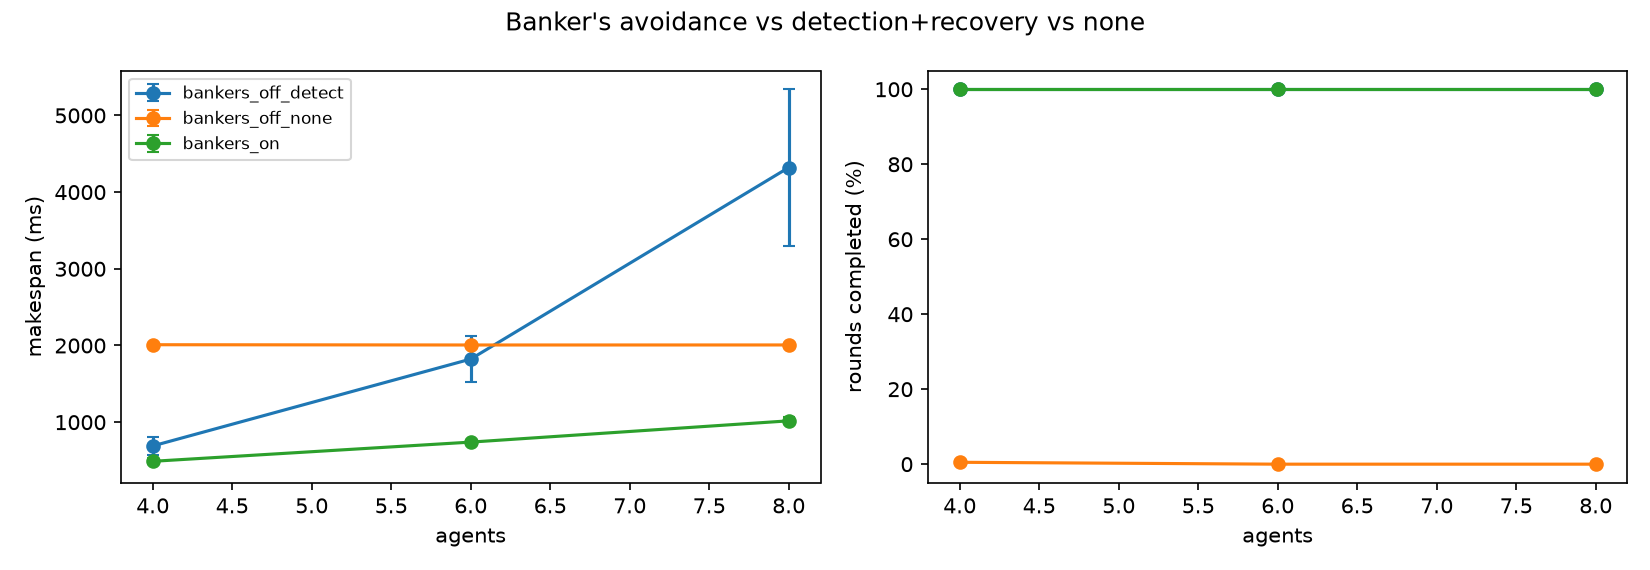

The table this chart was drawn from, first rows:
mode, seed, n_agents, k_claim, capacity, rounds, makespan_ms, completed_rounds, expected_rounds, stalled, deadlocks_detected, victims_killed, restarts, refused_grants, throughput_rounds_per_s
bankers_on, 0, 4, 3, 6, 5, 542.0, 20, 20, False, 0, 0, 0, 541, 36.9
bankers_on, 1, 4, 3, 6, 5, 505.5, 20, 20, False, 0, 0, 0, 525, 39.56
bankers_on, 2, 4, 3, 6, 5, 535.1, 20, 20, False, 0, 0, 0, 550, 37.38
bankers_on, 3, 4, 3, 6, 5, 427.3, 20, 20, False, 0, 0, 0, 349, 46.8
bankers_on, 4, 4, 3, 6, 5, 505.3, 20, 20, False, 0, 0, 0, 491, 39.58
bankers_on, 5, 4, 3, 6, 5, 488.6, 20, 20, False, 0, 0, 0, 421, 40.93
bankers_on, 6, 4, 3, 6, 5, 498.3, 20, 20, False, 0, 0, 0, 533, 40.14
bankers_on, 7, 4, 3, 6, 5, 485.5, 20, 20, False, 0, 0, 0, 449, 41.19
bankers_on, 8, 4, 3, 6, 5, 434.4, 20, 20, False, 0, 0, 0, 374, 46.04
bankers_on, 9, 4, 3, 6, 5, 476.3, 20, 20, False, 0, 0, 0, 441, 41.99
bankers_off_detect, 0, 4, 3, 6, 5, 615.9, 20, 20, False, 10, 10, 10, 648, 32.47
bankers_off_detect, 1, 4, 3, 6, 5, 688.2, 20, 20, False, 10, 10, 10, 775, 29.06
bankers_off_detect, 2, 4, 3, 6, 5, 630.5, 20, 20, False, 10, 10, 10, 717, 31.72
bankers_off_detect, 3, 4, 3, 6, 5, 873.8, 20, 20, False, 13, 13, 13, 1043, 22.89
bankers_off_detect, 4, 4, 3, 6, 5, 707.4, 20, 20, False, 12, 12, 12, 798, 28.27
bankers_off_detect, 5, 4, 3, 6, 5, 622.6, 20, 20, False, 10, 10, 10, 719, 32.13
bankers_off_detect, 6, 4, 3, 6, 5, 664.4, 20, 20, False, 9, 9, 9, 735, 30.1
bankers_off_detect, 7, 4, 3, 6, 5, 906.7, 20, 20, False, 14, 14, 14, 1115, 22.06
bankers_off_detect, 8, 4, 3, 6, 5, 601.0, 20, 20, False, 9, 9, 9, 666, 33.28
bankers_off_detect, 9, 4, 3, 6, 5, 593.0, 20, 20, False, 9, 9, 9, 646, 33.73
bankers_off_none, 0, 4, 3, 6, 5, 2011, 0, 20, True, 0, 0, 0, 3525, 0.0
bankers_off_none, 1, 4, 3, 6, 5, 2004, 0, 20, True, 0, 0, 0, 3564, 0.0
bankers_off_none, 2, 4, 3, 6, 5, 2006, 0, 20, True, 0, 0, 0, 3604, 0.0
bankers_off_none, 3, 4, 3, 6, 5, 2006, 0, 20, True, 0, 0, 0, 3548, 0.0
bankers_off_none, 4, 4, 3, 6, 5, 2006, 0, 20, True, 0, 0, 0, 3513, 0.0
bankers_off_none, 5, 4, 3, 6, 5, 2008, 0, 20, True, 0, 0, 0, 3666, 0.0
bankers_off_none, 6, 4, 3, 6, 5, 2008, 0, 20, True, 0, 0, 0, 3529, 0.0
bankers_off_none, 7, 4, 3, 6, 5, 2006, 0, 20, True, 0, 0, 0, 3565, 0.0
bankers_off_none, 8, 4, 3, 6, 5, 2010, 0, 20, True, 0, 0, 0, 3591, 0.0
bankers_off_none, 9, 4, 3, 6, 5, 2036, 1, 20, True, 0, 0, 0, 3586, 0.49
bankers_on, 0, 6, 3, 6, 5, 773.0, 30, 30, False, 0, 0, 0, 1202, 38.81
bankers_on, 1, 6, 3, 6, 5, 745.9, 30, 30, False, 0, 0, 0, 1091, 40.22
bankers_on, 2, 6, 3, 6, 5, 787.2, 30, 30, False, 0, 0, 0, 1219, 38.11
bankers_on, 3, 6, 3, 6, 5, 722.6, 30, 30, False, 0, 0, 0, 1176, 41.52
bankers_on, 4, 6, 3, 6, 5, 723.8, 30, 30, False, 0, 0, 0, 1122, 41.45
bankers_on, 5, 6, 3, 6, 5, 716.1, 30, 30, False, 0, 0, 0, 1049, 41.9
bankers_on, 6, 6, 3, 6, 5, 760.0, 30, 30, False, 0, 0, 0, 1121, 39.48
bankers_on, 7, 6, 3, 6, 5, 721.0, 30, 30, False, 0, 0, 0, 1030, 41.61
bankers_on, 8, 6, 3, 6, 5, 696.0, 30, 30, False, 0, 0, 0, 1014, 43.1
bankers_on, 9, 6, 3, 6, 5, 756.3, 30, 30, False, 0, 0, 0, 1157, 39.67
bankers_off_detect, 0, 6, 3, 6, 5, 1537, 30, 30, False, 26, 26, 26, 3009, 19.51
bankers_off_detect, 1, 6, 3, 6, 5, 1871, 30, 30, False, 34, 34, 34, 3925, 16.03
bankers_off_detect, 2, 6, 3, 6, 5, 1300, 30, 30, False, 24, 24, 24, 2443, 23.09
bankers_off_detect, 3, 6, 3, 6, 5, 1934, 30, 30, False, 35, 35, 35, 3654, 15.52
bankers_off_detect, 4, 6, 3, 6, 5, 1801, 30, 30, False, 33, 33, 33, 3498, 16.66
bankers_off_detect, 5, 6, 3, 6, 5, 1852, 30, 30, False, 34, 34, 34, 3736, 16.2
bankers_off_detect, 6, 6, 3, 6, 5, 2135, 30, 30, False, 39, 39, 39, 4507, 14.05
bankers_off_detect, 7, 6, 3, 6, 5, 1610, 30, 30, False, 28, 28, 28, 3106, 18.63
bankers_off_detect, 8, 6, 3, 6, 5, 2354, 30, 30, False, 44, 44, 44, 5018, 12.74
bankers_off_detect, 9, 6, 3, 6, 5, 1834, 30, 30, False, 34, 34, 34, 3716, 16.35
bankers_off_none, 0, 6, 3, 6, 5, 2005, 0, 30, True, 0, 0, 0, 5380, 0.0
bankers_off_none, 1, 6, 3, 6, 5, 2007, 0, 30, True, 0, 0, 0, 5260, 0.0
bankers_off_none, 2, 6, 3, 6, 5, 2010, 0, 30, True, 0, 0, 0, 5304, 0.0
bankers_off_none, 3, 6, 3, 6, 5, 2003, 0, 30, True, 0, 0, 0, 5296, 0.0
bankers_off_none, 4, 6, 3, 6, 5, 2009, 0, 30, True, 0, 0, 0, 5250, 0.0
bankers_off_none, 5, 6, 3, 6, 5, 2004, 0, 30, True, 0, 0, 0, 5301, 0.0
bankers_off_none, 6, 6, 3, 6, 5, 2005, 0, 30, True, 0, 0, 0, 5233, 0.0
bankers_off_none, 7, 6, 3, 6, 5, 2010, 0, 30, True, 0, 0, 0, 5397, 0.0
bankers_off_none, 8, 6, 3, 6, 5, 2006, 0, 30, True, 0, 0, 0, 5259, 0.0
bankers_off_none, 9, 6, 3, 6, 5, 2007, 0, 30, True, 0, 0, 0, 5281, 0.0
... 30 more rows
